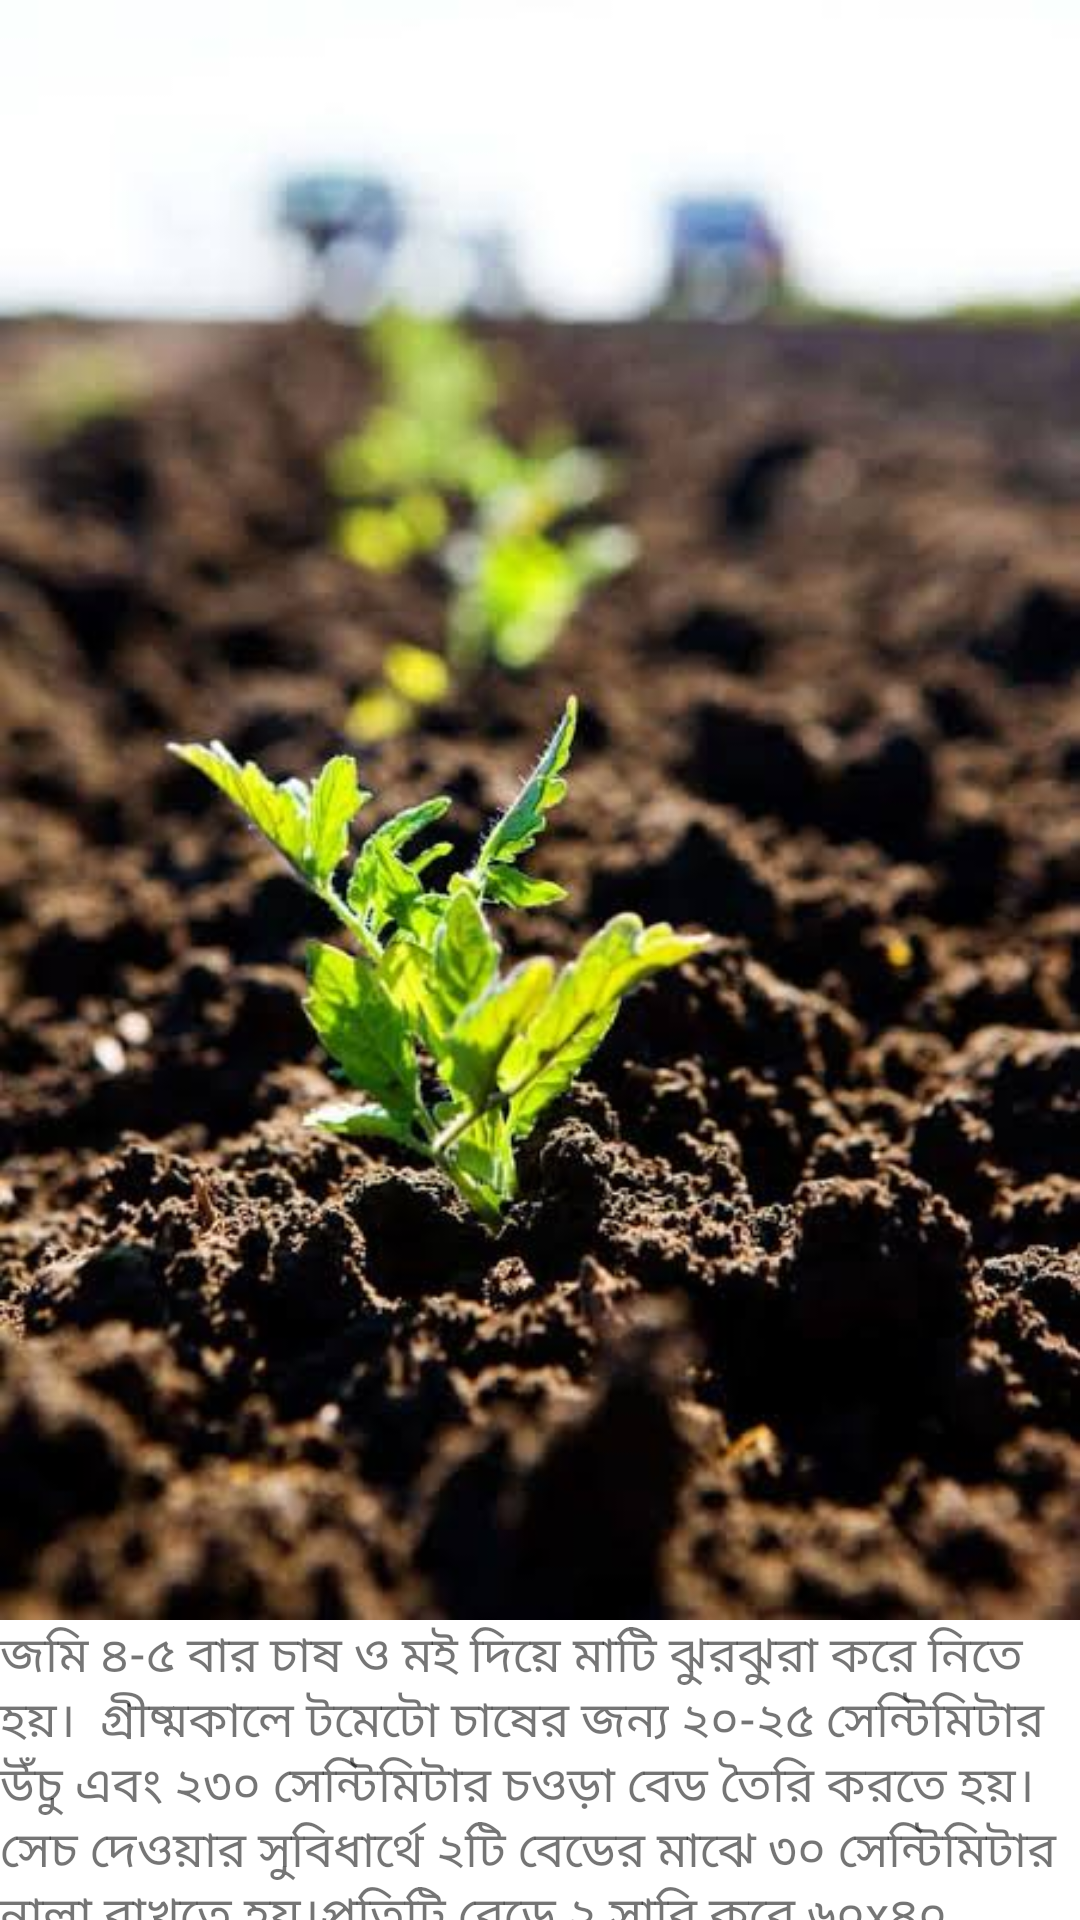

Layout XML and referenced resources for this Android screen:
<!-- AndroidManifest.xml: application theme Theme.Chashabad -->
<!-- res/layout/activity_seedling_tomato.xml -->
<?xml version="1.0" encoding="utf-8"?>
<androidx.coordinatorlayout.widget.CoordinatorLayout xmlns:android="http://schemas.android.com/apk/res/android"
    xmlns:app="http://schemas.android.com/apk/res-auto"
    xmlns:tools="http://schemas.android.com/tools"
    android:layout_width="match_parent"
    android:layout_height="match_parent"
    android:fitsSystemWindows="true"
    tools:context=".TomatoSeedlingActivity">

    <com.google.android.material.appbar.AppBarLayout
        android:id="@+id/app_bar"
        android:layout_width="match_parent"
        android:layout_height="@dimen/app_bar_height"
        android:fitsSystemWindows="true"
        android:theme="@style/Theme.Chashabad.AppBarOverlay">

        <com.google.android.material.appbar.CollapsingToolbarLayout
            android:id="@+id/toolbar_layout"
            style="@style/Widget.MaterialComponents.Toolbar.Primary"
            android:layout_width="match_parent"
            android:layout_height="match_parent"
            android:fitsSystemWindows="true"
            app:contentScrim="?attr/colorPrimary"
            app:layout_scrollFlags="scroll|exitUntilCollapsed"
            app:toolbarId="@+id/toolbar">

            <androidx.appcompat.widget.Toolbar
                android:id="@+id/toolbar"
                android:layout_width="match_parent"
                android:layout_height="?attr/actionBarSize"
                app:layout_collapseMode="pin"
                app:popupTheme="@style/Theme.Chashabad.PopupOverlay" />

        </com.google.android.material.appbar.CollapsingToolbarLayout>
    </com.google.android.material.appbar.AppBarLayout>

    <include layout="@layout/tomato_seedling_content_scrolling" />

</androidx.coordinatorlayout.widget.CoordinatorLayout>
<!-- res/layout/tomato_seedling_content_scrolling.xml (included above) -->
<?xml version="1.0" encoding="utf-8"?>
<androidx.core.widget.NestedScrollView
    android:id="@+id/tomato_seedling_scrolling"
    xmlns:android="http://schemas.android.com/apk/res/android"
    xmlns:tools="http://schemas.android.com/tools"
    xmlns:app="http://schemas.android.com/apk/res-auto"
    app:layout_behavior="@string/appbar_scrolling_view_behavior"
    tools:showIn="@layout/activity_seedling_cucumber"
    android:layout_width="match_parent"
    android:layout_height="match_parent"
    tools:context=".TomatoSeedlingActivity">

    <LinearLayout
        android:layout_width="match_parent"
        android:layout_height="wrap_content"
        android:orientation="vertical"
        android:layout_margin="@dimen/text_margin">

        <ImageView
            android:layout_width="match_parent"
            android:layout_height="wrap_content"
            android:adjustViewBounds="true"
            android:src="@drawable/tomato_seedlings" />
        <TextView
            android:layout_width="wrap_content"
            android:layout_height="wrap_content"
            android:text="@string/tomato_seedling_text"
            android:textSize="8pt"
            android:layout_marginTop="@dimen/text_margin"/>
    </LinearLayout>

</androidx.core.widget.NestedScrollView>
<!-- res/layout/activity_seedling_cucumber.xml (included above) -->
<?xml version="1.0" encoding="utf-8"?>
<androidx.coordinatorlayout.widget.CoordinatorLayout xmlns:android="http://schemas.android.com/apk/res/android"
    xmlns:app="http://schemas.android.com/apk/res-auto"
    xmlns:tools="http://schemas.android.com/tools"
    android:layout_width="match_parent"
    android:layout_height="match_parent"
    android:fitsSystemWindows="true"
    tools:context=".CucumberSeedlingActivity">

    <com.google.android.material.appbar.AppBarLayout
        android:id="@+id/app_bar"
        android:layout_width="match_parent"
        android:layout_height="@dimen/app_bar_height"
        android:fitsSystemWindows="true"
        android:theme="@style/Theme.Chashabad.AppBarOverlay">

        <com.google.android.material.appbar.CollapsingToolbarLayout
            android:id="@+id/toolbar_layout"
            style="@style/Widget.MaterialComponents.Toolbar.Primary"
            android:layout_width="match_parent"
            android:layout_height="match_parent"
            android:fitsSystemWindows="true"
            app:contentScrim="?attr/colorPrimary"
            app:layout_scrollFlags="scroll|exitUntilCollapsed"
            app:toolbarId="@+id/toolbar">

            <androidx.appcompat.widget.Toolbar
                android:id="@+id/toolbar"
                android:layout_width="match_parent"
                android:layout_height="?attr/actionBarSize"
                app:layout_collapseMode="pin"
                app:popupTheme="@style/Theme.Chashabad.PopupOverlay" />

        </com.google.android.material.appbar.CollapsingToolbarLayout>
    </com.google.android.material.appbar.AppBarLayout>

    <include layout="@layout/cucumber_seedling_content_scrolling" />

</androidx.coordinatorlayout.widget.CoordinatorLayout>
<!-- res/layout/cucumber_seedling_content_scrolling.xml (included above) -->
<?xml version="1.0" encoding="utf-8"?>
<androidx.core.widget.NestedScrollView
    xmlns:android="http://schemas.android.com/apk/res/android"
    xmlns:tools="http://schemas.android.com/tools"
    xmlns:app="http://schemas.android.com/apk/res-auto"
    app:layout_behavior="@string/appbar_scrolling_view_behavior"
    tools:showIn="@layout/activity_seedling_cucumber"
    android:layout_width="match_parent"
    android:layout_height="match_parent"
    tools:context=".CucumberSeedActivity">

    <LinearLayout
        android:layout_width="match_parent"
        android:layout_height="wrap_content"
        android:orientation="vertical"
        android:layout_margin="@dimen/text_margin">

        <ImageView
            android:layout_width="match_parent"
            android:layout_height="wrap_content"
            android:adjustViewBounds="true"
            android:src="@drawable/cucumber_seedlings" />
        <TextView
            android:layout_width="wrap_content"
            android:layout_height="wrap_content"
            android:text="@string/cucumber_seedling_text"
            android:textSize="8pt"
            android:layout_marginTop="@dimen/text_margin"/>
    </LinearLayout>

</androidx.core.widget.NestedScrollView>
<!-- resources referenced by this layout -->
<resources>
  <!-- drawable cucumber_seedlings: jpg bitmap (drawable-v24, 14036 bytes) -->
  <!-- drawable tomato_seedlings: jpg bitmap (drawable-v24, 36731 bytes) -->
  <string name="cucumber_seedling_text">
          "সাধারণত বীজ বোনার ৩ থেকে ১০ দিন পর অঙ্কুরোদগম হয়।"
          "কিন্তু কখনো কখনো ২১ দিনও লাগতে পারে।\n\n"
  
          "অঙ্কুরোদগমের পর বীজের ভেতর থেকে কটাইলেডন নামে দুটি পাতা বের হয়।"
          "এই পাতা দুটির সাহায্যে শসার চারা সালোকসংশ্লেষণ (সূর্যের আলো থেকে খাবার তৈরি) শুরু করে।"
      </string>
  <string name="tomato_seedling_text">
          "জমি ৪-৫ বার চাষ ও মই দিয়ে মাটি ঝুরঝুরা করে নিতে হয়। "
          "গ্রীষ্মকালে টমেটো চাষের জন্য ২০-২৫ সেন্টিমিটার উঁচু এবং ২৩০ সেন্টিমিটার চওড়া বেড তৈরি করতে হয়। "
          "সেচ দেওয়ার সুবিধার্থে ২টি বেডের মাঝে ৩০ সেন্টিমিটার নালা রাখতে হয়।"
          "প্রতিটি বেডে ২ সারি করে ৬০x৪০ সেন্টিমিটার দূরত্বে ২৫-৩০ দিন বয়সের চারা রোপণ করতে হয়।\n\n"
  
          "শীতকালীন টমেটোর জন্য মধ্য কার্তিক থেকে মাঘের ১ম সপ্তাহ (নভেম্বর থেকে মধ্য জানুয়ারি) পর্যন্ত চারা রোপণ করা যায়। "
          "তবে আগাম চাষের জন্য রোপণ সময় এগিয়ে আনতে হবে। "
          "আগাম চাষের জন্য ভাদ্র-আশ্বিন মাসে এবং নাবি চাষের ফাল্গুণ মাসে এবং গ্রীষ্মকালীন চাষের জন্য চৈত্র-বৈশাখ মাসে চারা রোপণ করতে হবে।"
      </string>
  <style name="Theme.Chashabad.AppBarOverlay" parent="ThemeOverlay.AppCompat.Dark.ActionBar" />
  <style name="Theme.Chashabad.PopupOverlay" parent="ThemeOverlay.AppCompat.Light" />
  <style name="Theme.Chashabad" parent="Theme.MaterialComponents.DayNight.NoActionBar">
          
          <item name="colorPrimary">@color/purple_500</item>
          <item name="colorPrimaryVariant">@color/purple_700</item>
          <item name="colorOnPrimary">@color/white</item>
          
          <item name="colorSecondary">@color/teal_200</item>
          <item name="colorSecondaryVariant">@color/teal_700</item>
          <item name="colorOnSecondary">@color/black</item>
          
          <item name="android:statusBarColor" tools:targetApi="l">?attr/colorPrimaryVariant</item>
          
          <item name="windowActionBar">false</item>
      </style>
  <!-- not gathered from this repository: default colours our renderer supplied (Android Studio template values) -->
  <color name="purple_500">#FF6200EE</color>
  <color name="purple_700">#FF3700B3</color>
  <color name="teal_200">#FF03DAC5</color>
  <color name="teal_700">#FF018786</color>
  <color name="black">#FF000000</color>
  <color name="white">#FFFFFFFF</color>
</resources>
